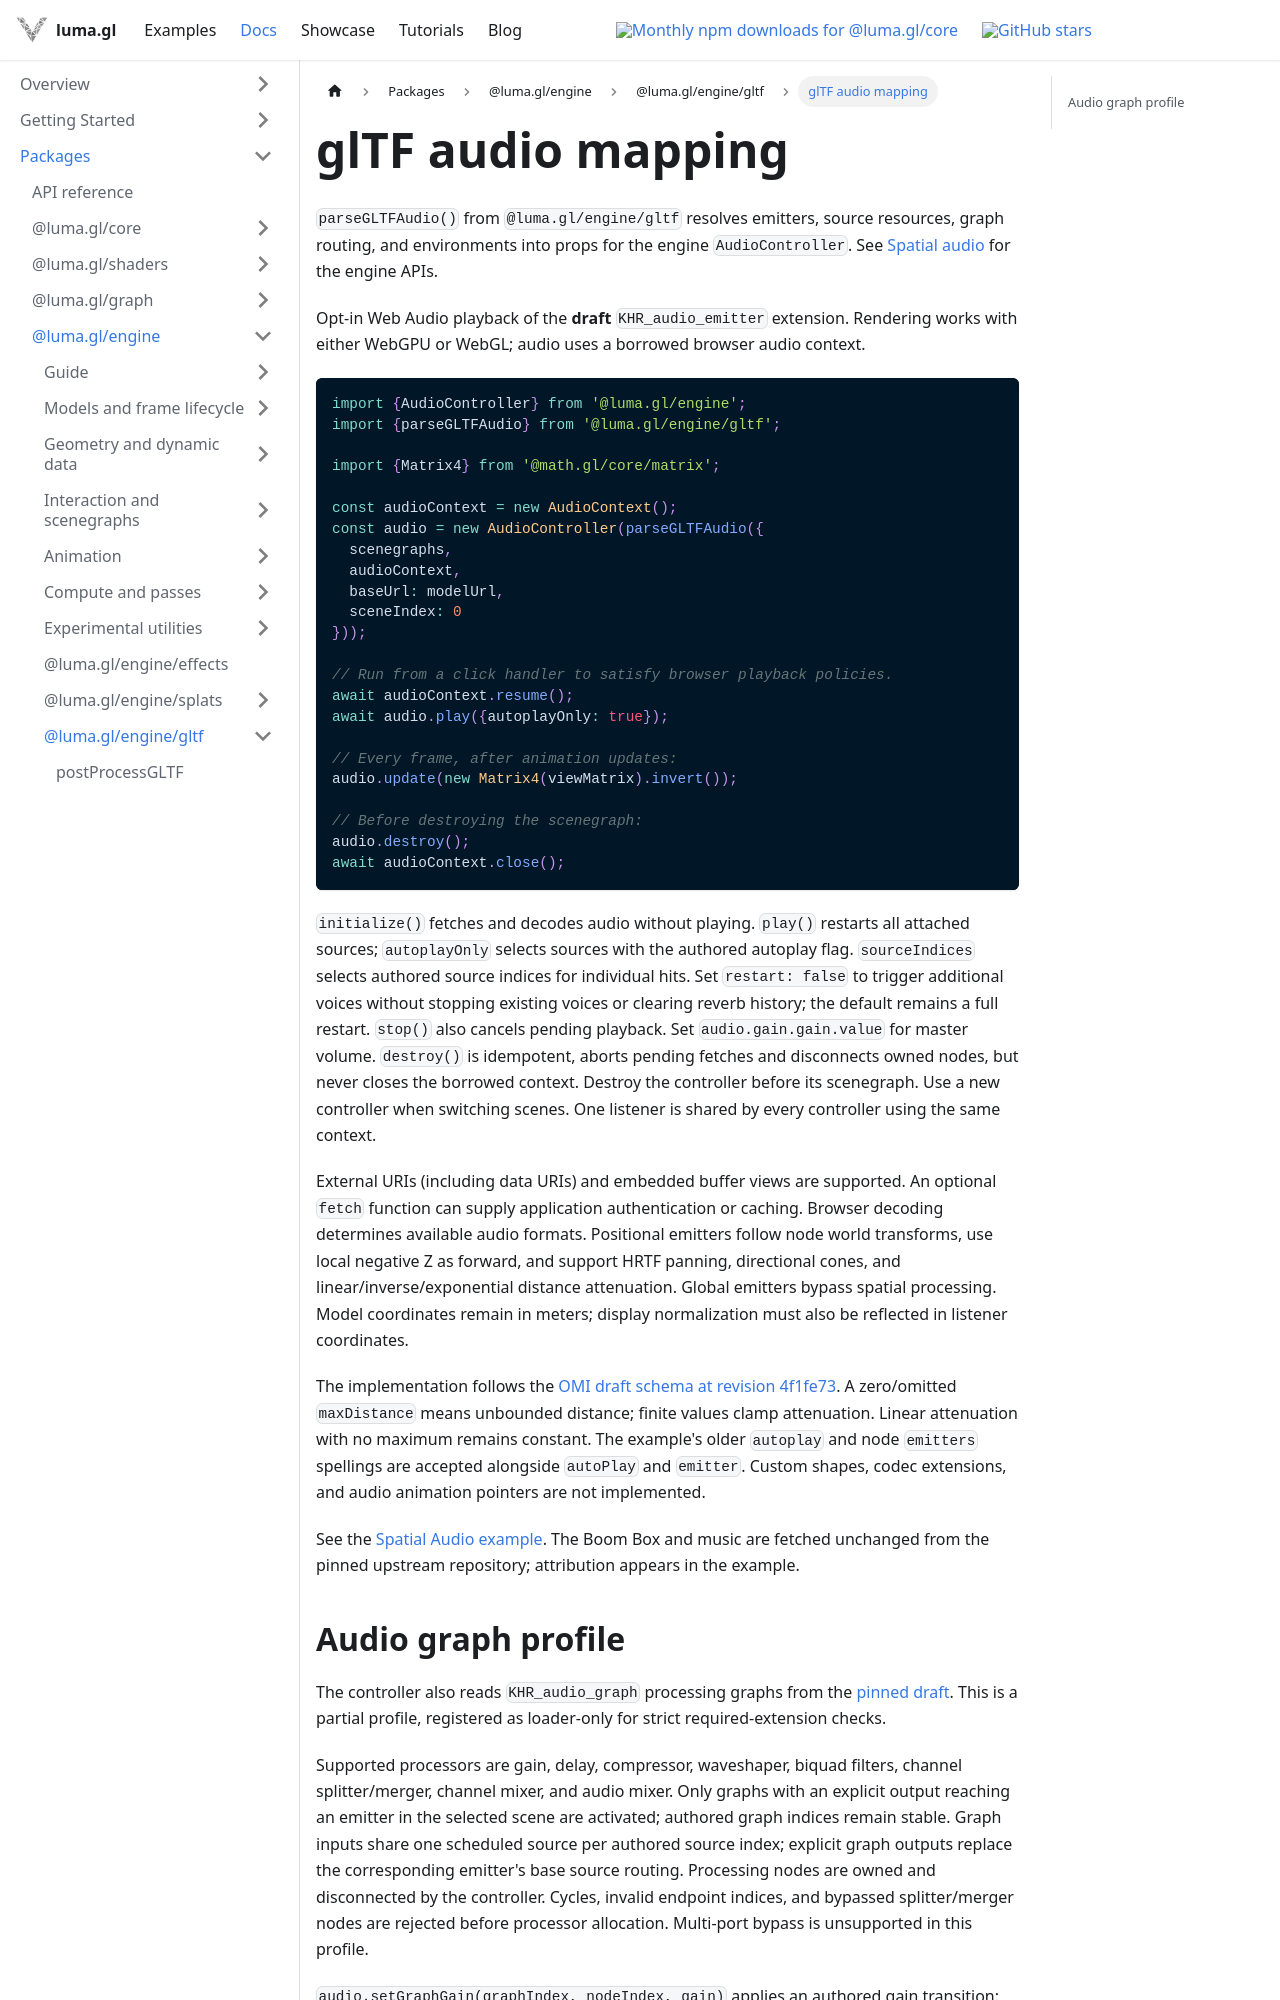

repository: visgl/luma.gl · page: next/docs/api-reference/gltf/gltf-audio.html · generator: docusaurus

# glTF audio mapping

`parseGLTFAudio()` from `@luma.gl/engine/gltf` resolves emitters, source resources, graph routing, and environments into props for the engine `AudioController`. See [Spatial audio](/docs/api-guide/engine/scenegraph-audio) for the engine APIs.

Opt-in Web Audio playback of the **draft** `KHR_audio_emitter` extension. Rendering works with either WebGPU or WebGL; audio uses a borrowed browser audio context.

```ts
import {AudioController} from '@luma.gl/engine';
import {parseGLTFAudio} from '@luma.gl/engine/gltf';

import {Matrix4} from '@math.gl/core/matrix';

const audioContext = new AudioContext();
const audio = new AudioController(parseGLTFAudio({
  scenegraphs,
  audioContext,
  baseUrl: modelUrl,
  sceneIndex: 0
}));

// Run from a click handler to satisfy browser playback policies.
await audioContext.resume();
await audio.play({autoplayOnly: true});

// Every frame, after animation updates:
audio.update(new Matrix4(viewMatrix).invert());

// Before destroying the scenegraph:
audio.destroy();
await audioContext.close();
```

`initialize()` fetches and decodes audio without playing. `play()` restarts all attached sources; `autoplayOnly` selects sources with the authored autoplay flag. `sourceIndices` selects authored source indices for individual hits. Set `restart: false` to trigger additional voices without stopping existing voices or clearing reverb history; the default remains a full restart. `stop()` also cancels pending playback. Set `audio.gain.gain.value` for master volume. `destroy()` is idempotent, aborts pending fetches and disconnects owned nodes, but never closes the borrowed context. Destroy the controller before its scenegraph. Use a new controller when switching scenes. One listener is shared by every controller using the same context.

External URIs (including data URIs) and embedded buffer views are supported. An optional `fetch` function can supply application authentication or caching. Browser decoding determines available audio formats. Positional emitters follow node world transforms, use local negative Z as forward, and support HRTF panning, directional cones, and linear/inverse/exponential distance attenuation. Global emitters bypass spatial processing. Model coordinates remain in meters; display normalization must also be reflected in listener coordinates.

The implementation follows the [OMI draft schema at revision 4f1fe73](https://github.com/omigroup/gltf-extensions/tree/4f1fe73bff65ed5ca97dace7eb60ffdb64e2e692/extensions/2.0/KHR_audio_emitter). A zero/omitted `maxDistance` means unbounded distance; finite values clamp attenuation. Linear attenuation with no maximum remains constant. The example's older `autoplay` and node `emitters` spellings are accepted alongside `autoPlay` and `emitter`. Custom shapes, codec extensions, and audio animation pointers are not implemented.

See the [Spatial Audio example](/examples/showcase/gltf-audio). The Boom Box and music are fetched unchanged from the pinned upstream repository; attribution appears in the example.
